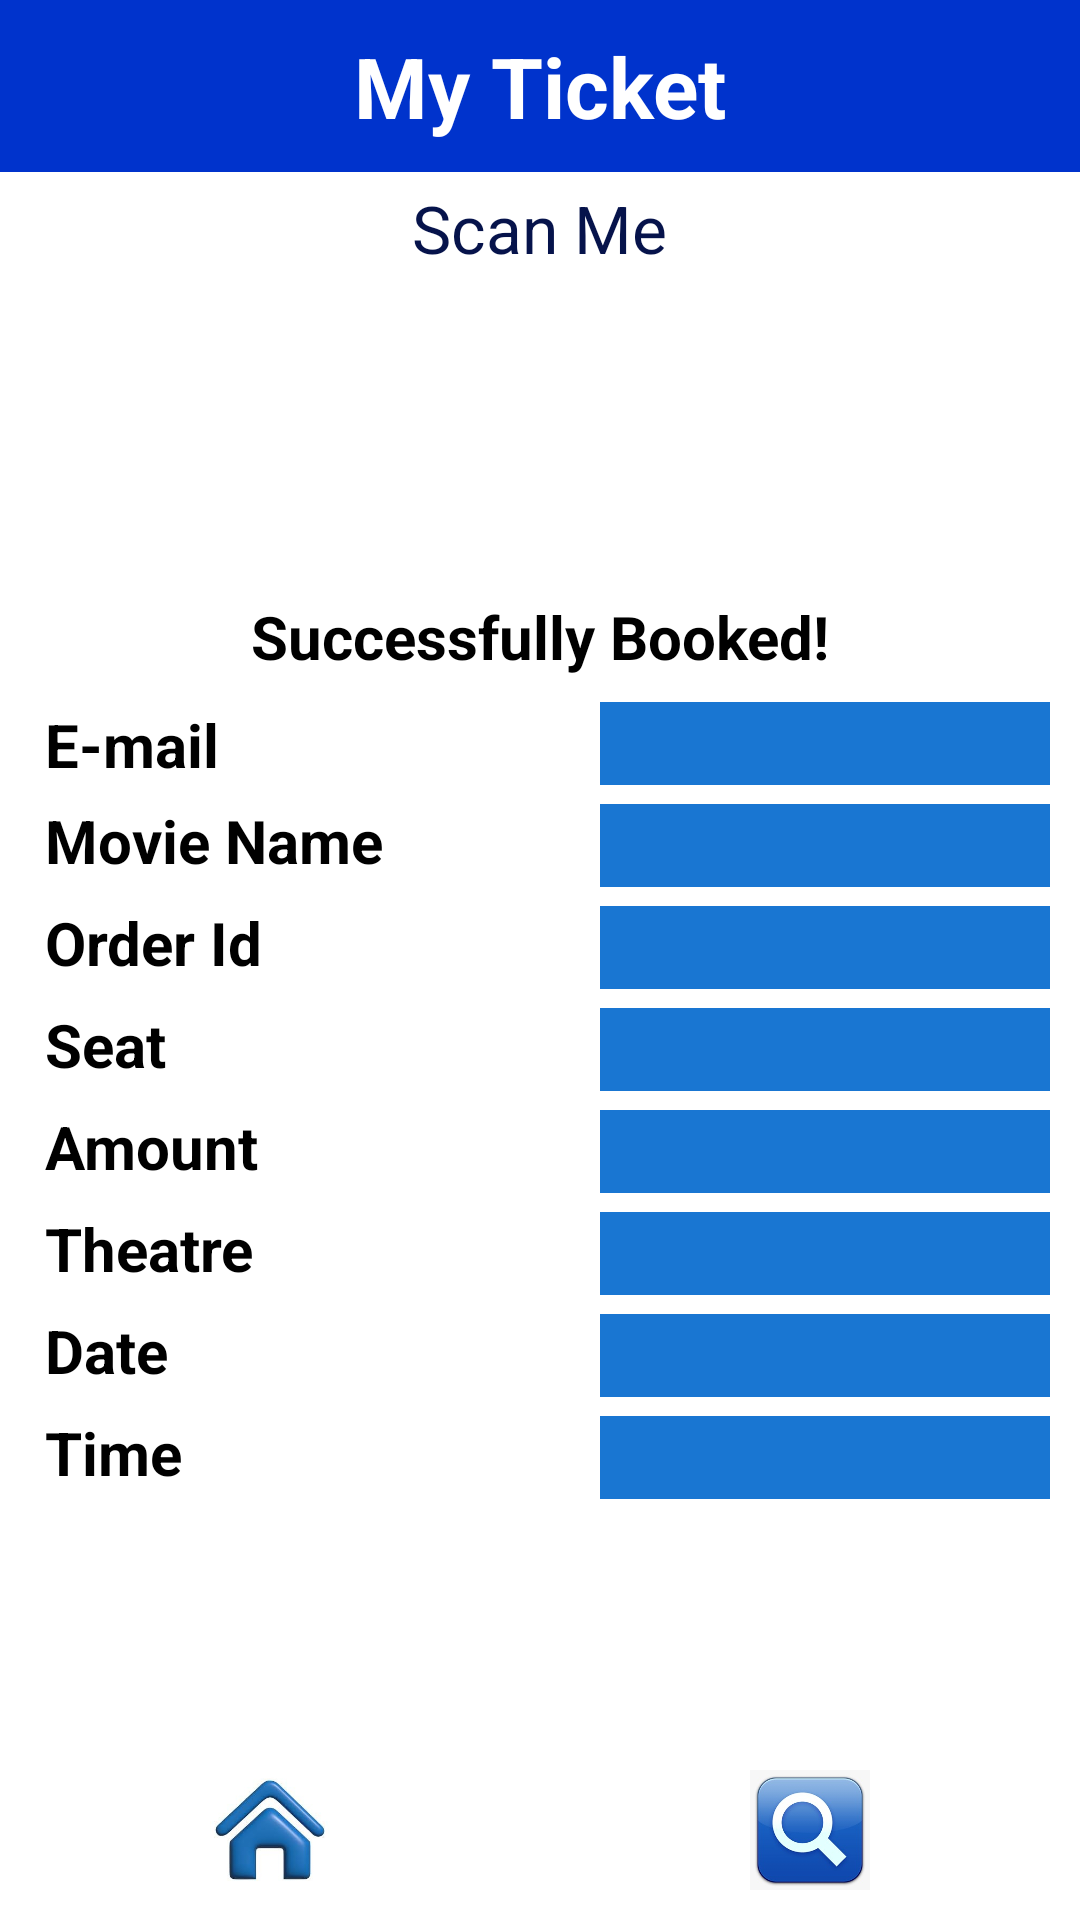

Layout XML and referenced resources for this Android screen:
<!-- AndroidManifest.xml: application theme Theme.BookMyFlick -->
<!-- res/layout/activity_detail.xml -->
<?xml version="1.0" encoding="utf-8"?>
<LinearLayout xmlns:android="http://schemas.android.com/apk/res/android"
    xmlns:tools="http://schemas.android.com/tools"
    android:layout_width="match_parent"
    android:layout_height="match_parent"
    android:orientation="vertical"
    android:background="@color/white"
    tools:context=".DetailActivity">

    <TextView
        android:id="@+id/ticketHeading"
        android:layout_width="match_parent"
        android:layout_height="wrap_content"
        android:textAlignment="center"
        android:text="My Ticket"
        android:background="#0033cc"
        android:gravity="center"
        android:textColor="@android:color/white"
        android:textSize="28sp"
        android:textStyle="bold"
        android:layout_marginTop="0dp"
        android:padding="10dp" />

    <TextView
        android:layout_width="wrap_content"
        android:layout_height="wrap_content"
        android:text="Scan Me"
        android:layout_gravity="center"
        android:textColor="@color/brand_blue_dark"
        android:textSize="22sp"
        android:layout_marginTop="4dp" />

    <ImageView
        android:layout_width="100dp"
        android:layout_height="100dp"
        android:src="@drawable/qr"
        android:layout_gravity="center"
        android:layout_marginTop="4dp" />

    <RelativeLayout
        android:layout_width="match_parent"
        android:layout_height="0dp"
        android:layout_weight="1">

        <ImageView
            android:id="@+id/imgBackground"
            android:layout_width="match_parent"
            android:layout_height="match_parent"
            android:alpha="0.4"
            android:scaleType="centerCrop" />

        <TextView
            android:layout_width="match_parent"
            android:layout_height="wrap_content"
            android:text="Successfully Booked!"
            android:textStyle="bold"
            android:textAlignment="center"
            android:textSize="20sp"
            android:textColor="@android:color/black"
            android:layout_marginTop="4dp" />

        <LinearLayout
            android:layout_width="match_parent"
            android:layout_height="446dp"
            android:layout_alignParentBottom="true"
            android:layout_marginBottom="24dp"
            android:orientation="vertical"
            android:padding="10dp">

            <LinearLayout
                android:layout_width="match_parent"
                android:layout_height="wrap_content"
                android:layout_marginBottom="5dp"
                android:orientation="horizontal">

                <TextView
                    android:layout_width="5dp"
                    android:layout_height="wrap_content"
                    android:paddingTop="30dp"
                    android:layout_weight="1"
                    android:text=" E-mail"
                    android:textStyle="bold"
                    android:textColor="@android:color/black"
                    android:textSize="20sp" />

                <TextView
                    android:id="@+id/txtEmail"
                    android:layout_width="150dp"
                    android:layout_height="wrap_content"
                    android:background="#1976D2"
                    android:padding="7dp"
                    android:text=""
                    android:textStyle="bold"
                    android:textColor="@android:color/white" />
            </LinearLayout>

            <LinearLayout
                android:layout_width="match_parent"
                android:layout_height="wrap_content"
                android:layout_marginBottom="5dp"
                android:orientation="horizontal">

                <TextView
                    android:layout_width="0dp"
                    android:layout_height="wrap_content"
                    android:layout_weight="1"
                    android:text=" Movie Name"
                    android:textStyle="bold"
                    android:textColor="@android:color/black"
                    android:textSize="20sp" />

                <TextView
                    android:id="@+id/txtMovieName"
                    android:layout_width="150dp"
                    android:layout_height="wrap_content"
                    android:background="#1976D2"
                    android:padding="5dp"
                    android:text=""
                    android:textStyle="bold"
                    android:textColor="@android:color/white" />
            </LinearLayout>

            <LinearLayout
                android:layout_width="match_parent"
                android:layout_height="wrap_content"
                android:layout_marginBottom="5dp"
                android:orientation="horizontal">

                <TextView
                    android:layout_width="311dp"
                    android:layout_height="wrap_content"
                    android:layout_weight="1"
                    android:text=" Order Id"
                    android:textColor="@android:color/black"
                    android:textSize="20sp"
                    android:textStyle="bold" />

                <TextView
                    android:id="@+id/txtOrderId"
                    android:layout_width="150dp"
                    android:layout_height="wrap_content"
                    android:background="#1976D2"
                    android:padding="5dp"
                    android:text=""
                    android:textStyle="bold"
                    android:textColor="@android:color/white" />
            </LinearLayout>

            <LinearLayout
                android:layout_width="match_parent"
                android:layout_height="wrap_content"
                android:layout_marginBottom="5dp"
                android:orientation="horizontal">

                <TextView
                    android:layout_width="0dp"
                    android:layout_height="wrap_content"
                    android:layout_weight="1"
                    android:text=" Seat"
                    android:textStyle="bold"
                    android:textColor="@android:color/black"
                    android:textSize="20sp" />

                <TextView
                    android:id="@+id/txtSeat"
                    android:layout_width="150dp"
                    android:layout_height="wrap_content"
                    android:background="#1976D2"
                    android:padding="5dp"
                    android:text=""
                    android:textStyle="bold"
                    android:textColor="@android:color/white" />
            </LinearLayout>

            <LinearLayout
                android:layout_width="match_parent"
                android:layout_height="wrap_content"
                android:layout_marginBottom="5dp"
                android:orientation="horizontal">

                <TextView
                    android:layout_width="0dp"
                    android:layout_height="wrap_content"
                    android:layout_weight="1"
                    android:text=" Amount"
                    android:textStyle="bold"
                    android:textColor="@android:color/black"
                    android:textSize="20sp" />

                <TextView
                    android:id="@+id/txtAmount"
                    android:layout_width="150dp"
                    android:layout_height="wrap_content"
                    android:background="#1976D2"
                    android:padding="5dp"
                    android:text=""
                    android:textStyle="bold"
                    android:textColor="@android:color/white" />
            </LinearLayout>

            <LinearLayout
                android:layout_width="match_parent"
                android:layout_height="wrap_content"
                android:layout_marginBottom="5dp"
                android:orientation="horizontal">

                <TextView
                    android:layout_width="0dp"
                    android:layout_height="wrap_content"
                    android:layout_weight="1"
                    android:text=" Theatre"
                    android:textStyle="bold"
                    android:textColor="@android:color/black"
                    android:textSize="20sp" />

                <TextView
                    android:id="@+id/txtTheatre"
                    android:layout_width="150dp"
                    android:layout_height="wrap_content"
                    android:background="#1976D2"
                    android:padding="5dp"
                    android:text=""
                    android:textStyle="bold"
                    android:textColor="@android:color/white" />
            </LinearLayout>

            <LinearLayout
                android:layout_width="match_parent"
                android:layout_height="wrap_content"
                android:layout_marginBottom="5dp"
                android:orientation="horizontal">

                <TextView
                    android:layout_width="0dp"
                    android:layout_height="wrap_content"
                    android:layout_weight="1"
                    android:text=" Date"
                    android:textStyle="bold"
                    android:textColor="@android:color/black"
                    android:textSize="20sp" />

                <TextView
                    android:id="@+id/txtDate"
                    android:layout_width="150dp"
                    android:layout_height="wrap_content"
                    android:background="#1976D2"
                    android:padding="5dp"
                    android:text=""
                    android:textStyle="bold"
                    android:textColor="@android:color/white" />
            </LinearLayout>

            <LinearLayout
                android:layout_width="match_parent"
                android:layout_height="wrap_content"
                android:layout_marginBottom="5dp"
                android:orientation="horizontal">

                <TextView
                    android:layout_width="0dp"
                    android:layout_height="wrap_content"
                    android:layout_weight="1"
                    android:text=" Time"
                    android:textStyle="bold"
                    android:textColor="@android:color/black"
                    android:textSize="20sp" />

                <TextView
                    android:id="@+id/txtTime"
                    android:layout_width="150dp"
                    android:layout_height="wrap_content"
                    android:background="#1976D2"
                    android:padding="5dp"
                    android:text=""
                    android:textStyle="bold"
                    android:textColor="@android:color/white" />
            </LinearLayout>

        </LinearLayout>
    </RelativeLayout>

    <LinearLayout
        android:layout_width="match_parent"
        android:layout_height="60dp"
        android:orientation="horizontal"
        android:gravity="center"
        android:background="@android:color/white">

        <ImageView
            android:id="@+id/homeButton"
            android:layout_width="0dp"
            android:layout_height="wrap_content"
            android:layout_weight="1"
            android:src="@drawable/home"
            android:contentDescription="Home"
            android:padding="10dp" />

        <ImageView
            android:id="@+id/searchButton"
            android:layout_width="0dp"
            android:layout_height="wrap_content"
            android:layout_weight="1"
            android:src="@drawable/search"
            android:contentDescription="Search"
            android:padding="10dp" />
    </LinearLayout>

</LinearLayout>
<!-- resources referenced by this layout -->
<resources>
  <color name="brand_blue_dark">#06134B</color>
  <color name="white">#FFFFFFFF</color>
  <!-- drawable home: jpg bitmap (drawable, 8810 bytes) -->
  <!-- drawable search: jpg bitmap (drawable, 12458 bytes) -->
  <style name="Theme.BookMyFlick" parent="Theme.MaterialComponents.DayNight.NoActionBar">
          
          <item name="colorPrimary">@color/purple_500</item>
          <item name="colorPrimaryVariant">@color/purple_700</item>
          <item name="colorOnPrimary">@color/white</item>
          
          <item name="colorSecondary">@color/teal_200</item>
          <item name="colorSecondaryVariant">@color/teal_700</item>
          <item name="colorOnSecondary">@color/black</item>
          
          <item name="android:statusBarColor">?attr/colorPrimaryVariant</item>
          
      </style>
  <color name="purple_500">#FF6200EE</color>
  <color name="purple_700">#FF3700B3</color>
  <color name="teal_200">#FF03DAC5</color>
  <color name="teal_700">#FF018786</color>
  <color name="black">#FF000000</color>
</resources>
